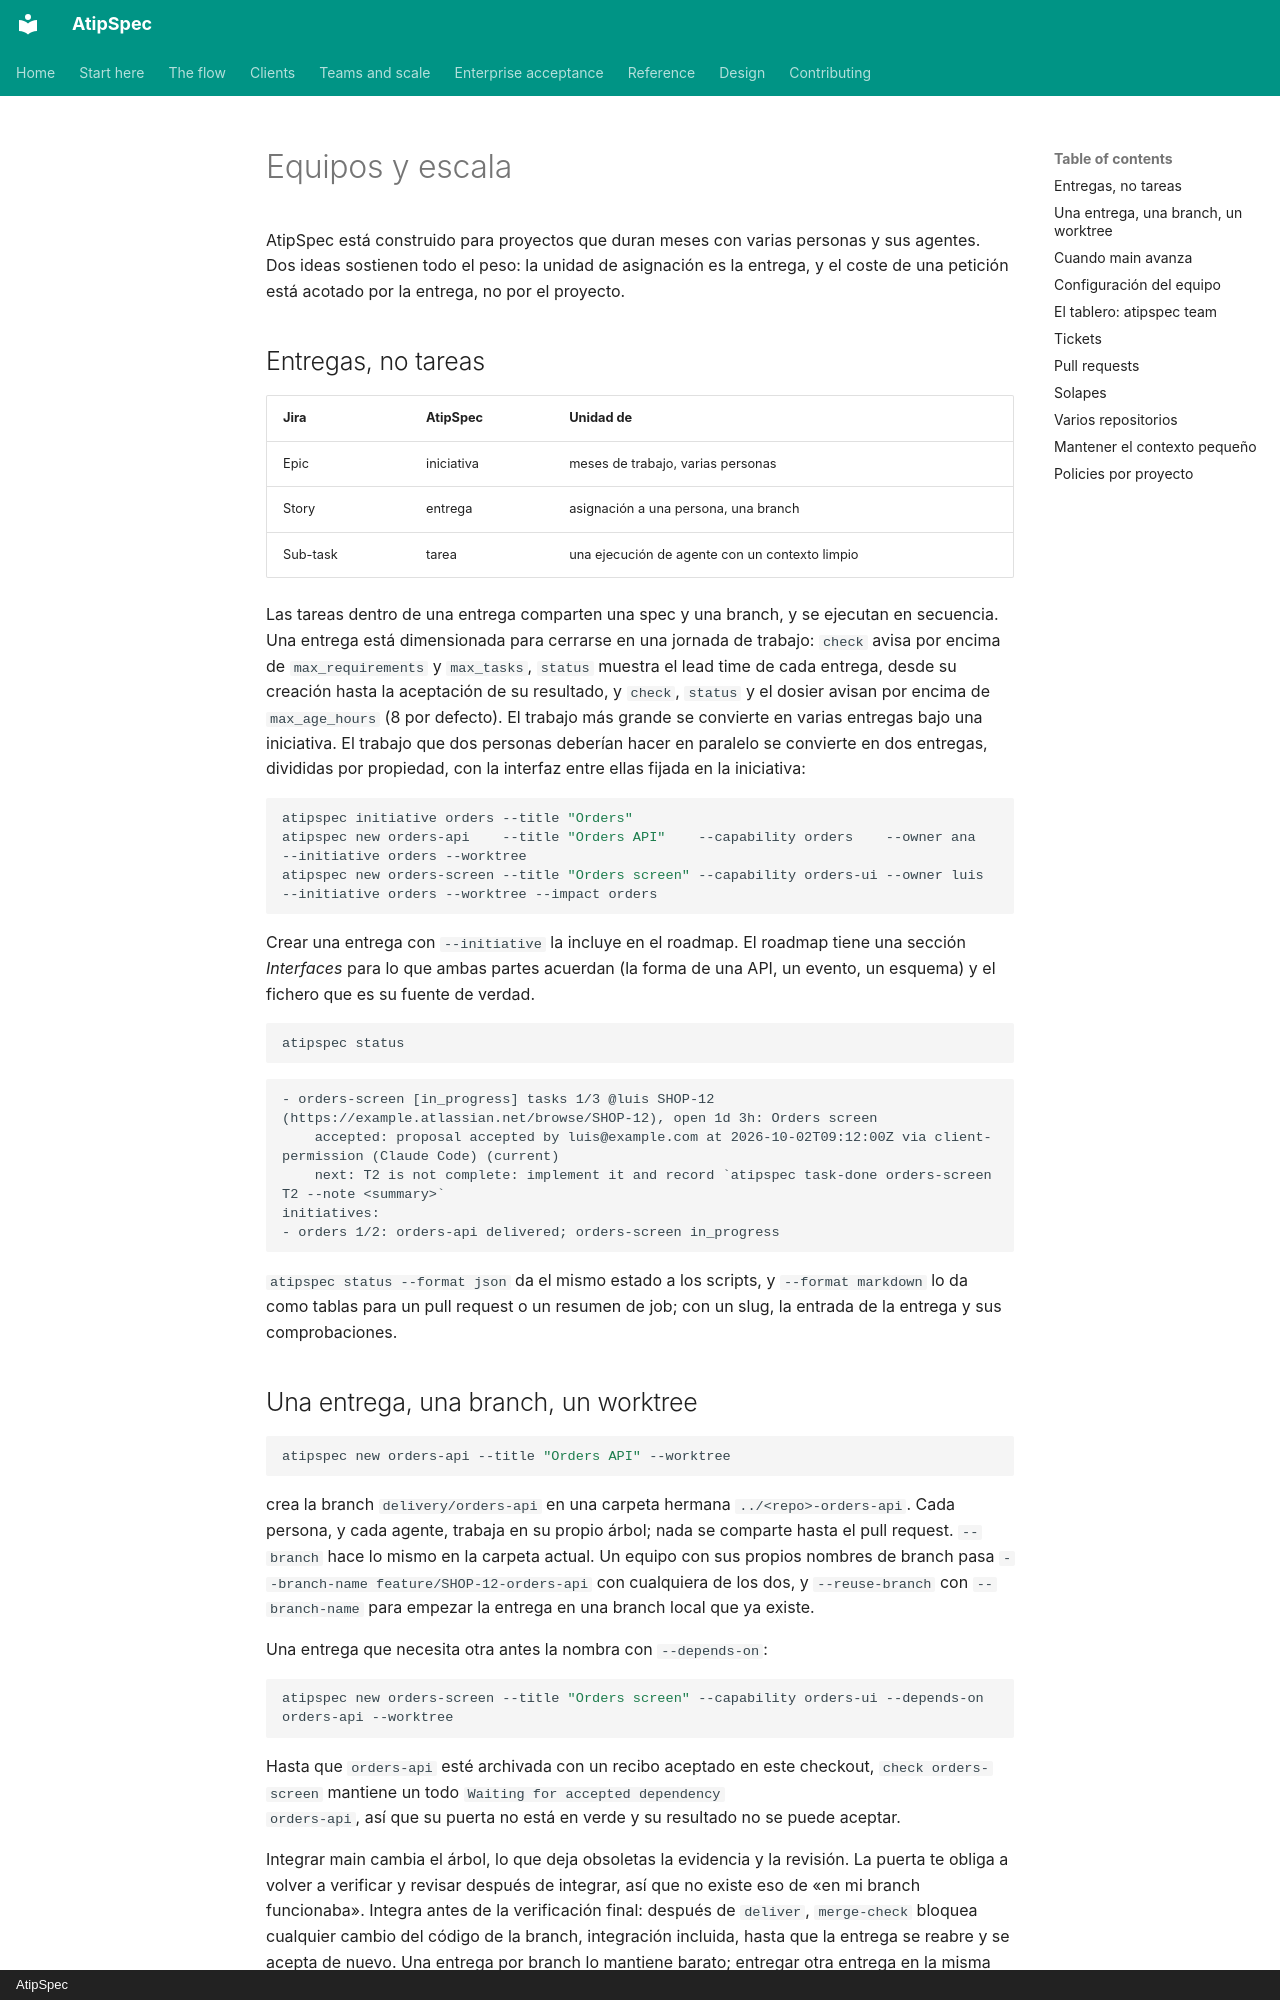

repository: mpita/atipspec · page: teams.es/index.html · generator: mkdocs · copyright: AtipSpec

# Equipos y escala

AtipSpec está construido para proyectos que duran meses con varias personas y
sus agentes. Dos ideas sostienen todo el peso: la unidad de asignación es la
entrega, y el coste de una petición está acotado por la entrega, no por el
proyecto.

## Entregas, no tareas

| Jira | AtipSpec | Unidad de |
| --- | --- | --- |
| Epic | iniciativa | meses de trabajo, varias personas |
| Story | entrega | asignación a una persona, una branch |
| Sub-task | tarea | una ejecución de agente con un contexto limpio |

Las tareas dentro de una entrega comparten una spec y una branch, y se
ejecutan en secuencia. Una entrega está dimensionada para cerrarse en una
jornada de trabajo: `check` avisa por encima de `max_requirements` y
`max_tasks`, `status` muestra el lead time de cada entrega, desde su creación
hasta la aceptación de su resultado, y `check`, `status` y el dosier avisan por
encima de `max_age_hours` (8 por defecto). El trabajo más grande se convierte
en varias entregas bajo una iniciativa. El trabajo que dos personas deberían
hacer en paralelo se convierte en dos entregas, divididas por propiedad, con
la interfaz entre ellas fijada en la iniciativa:

```bash
atipspec initiative orders --title "Orders"
atipspec new orders-api    --title "Orders API"    --capability orders    --owner ana  --initiative orders --worktree
atipspec new orders-screen --title "Orders screen" --capability orders-ui --owner luis --initiative orders --worktree --impact orders
```

Crear una entrega con `--initiative` la incluye en el roadmap. El roadmap
tiene una sección *Interfaces* para lo que ambas partes acuerdan (la forma de
una API, un evento, un esquema) y el fichero que es su fuente de verdad.

```bash
atipspec status
```

```text
- orders-screen [in_progress] tasks 1/3 @luis SHOP-12 (https://example.atlassian.net/browse/SHOP-12), open 1d 3h: Orders screen
    accepted: proposal accepted by luis@example.com at 2026-10-02T09:12:00Z via client-permission (Claude Code) (current)
    next: T2 is not complete: implement it and record `atipspec task-done orders-screen T2 --note <summary>`
initiatives:
- orders 1/2: orders-api delivered; orders-screen in_progress
```

`atipspec status --format json` da el mismo estado a los scripts, y
`--format markdown` lo da como tablas para un pull request o un resumen de
job; con un slug, la entrada de la entrega y sus comprobaciones.
